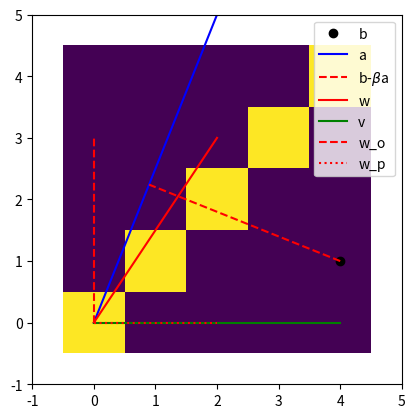

The matplotlib source for this figure:
# -*- coding: utf-8 -*-
"""
Created on Fri Dec  6 14:13:33 2024

[redacted]
"""

import numpy as np
import matplotlib.pyplot as plt
import math

# Sec11 topic: Projection and Orthogonolization:
    # projection of a dot on a line (in R2): beta = np.dot(a.T,b)/np.dot(a.T,a)
    # projection of a vector on a matrix (in R^n): x = inverse(A)@b
    # decompose w to orthogonal and parallel to v:
        # w-parallel-to-v = (w.T@v/v.T@v) * v
        # w-orthogonal-to-v = w - w-parallel-to-v
    # orthogonal matrices
        # typically noted in Q
        # all columns are orthogonal pairwise (e.g. dot product of any two columns is 0)
        # all columns have the norm/magnitude of 1
        # Q.T@Q = I
    # Gram-Schimdt process: turn any matrix into orthogonal
    # QR decomposition:
        # A = Q@R:
            # where Q is orthogonal
            # R is considered "Residual" matrix, R = Q.T@A
        # A.T@A = R.T@R
    

# 108. projection in R^2
b = np.array([4,1]) # a point
a = np.array([2,5]) # a line
beta = np.dot(a.T,b)/np.dot(a.T,a)

plt.plot(b[0],b[1],'ko',label='b')
plt.plot([0,a[0]],[0,a[1]], 'b', label='a')

plt.plot([b[0], beta*a[0]], [b[1],beta*a[1]], 'r--', label = r'b-$\beta$a')
plt.axis('square')
plt.legend()

# 109. projection in R^n

# 111. decompose vectors w into parallel and orthogonal to v
w = np.array([2,3])
v = np.array([4,0])

# compute w-parallel-to-v
w_p = (np.dot(w.T,v)/np.dot(v.T,v))*v
print(w_p)

# compute w-orthogonal-to-v
w_o = w - w_p
print(w_o)

# confirm result
print(w_o+w_p)
print(w_o@w_p)

# plot 4 vectors
plt.plot([0,w[0]],[0,w[1]],'r',label='w')
plt.plot([0,v[0]],[0,v[1]],'g',label='v')
plt.plot([0,w_o[0]],[0,w_o[1]],'r--',label='w_o')
plt.plot([0,w_p[0]],[0,w_p[1]],'r:',label='w_p')
plt.axis('square')
plt.axis([-1,5,-1,5])
plt.legend()

# 114. QR decomposition
A = np.array([[1,0],
              [1,0],
              [0,1]])

# "full" QR decomposition
Q,R = np.linalg.qr(A, 'complete')
print(Q.shape)

# "economy" QR decomposition
Q,R = np.linalg.qr(A, 'reduced')
print(Q.shape)

M = np.array([[1,1,-2],
              [3,-1,1]])
Q,R = np.linalg.qr(M, 'complete')

print(np.round(R,4))
print(np.round(Q.T@M,4))

# 115. Gram-Schimdt procedure           
# for square matrix
def gs_square(A):
    # A: input matrix
    m = A.shape[0]
    
    Q = np.zeros((m,m))
    for i in range(m):
        if i==0:
            Q[:,i] = A[:,i]
        else:
            v_i = A[:,i]
            for j in range(i):
                v_j = Q[:,j]
                v_proj_j = (np.dot(v_i,v_j)/np.dot(v_j,v_j))*v_j
                v_i = v_i - v_proj_j
            
            Q[:,i] = v_i

    for i in range(Q.shape[1]):
        Q[:,i] = Q[:,i]/np.linalg.norm(Q[:,i])
    
    return Q

# test
m=5
A = np.random.randn(m,m)
Q = gs_square(A)
Q.T@Q
plt.imshow(Q.T@Q)

Q_r, R = np.linalg.qr(A)
Q_r-Q

# 117. compute inverse through QR decompose
m = 10
A = np.random.randn(m,m)

A_inv = np.linalg.inv(A)

Q,R = np.linalg.qr(A)
A_inv2 = np.linalg.inv(R)@Q.T

















